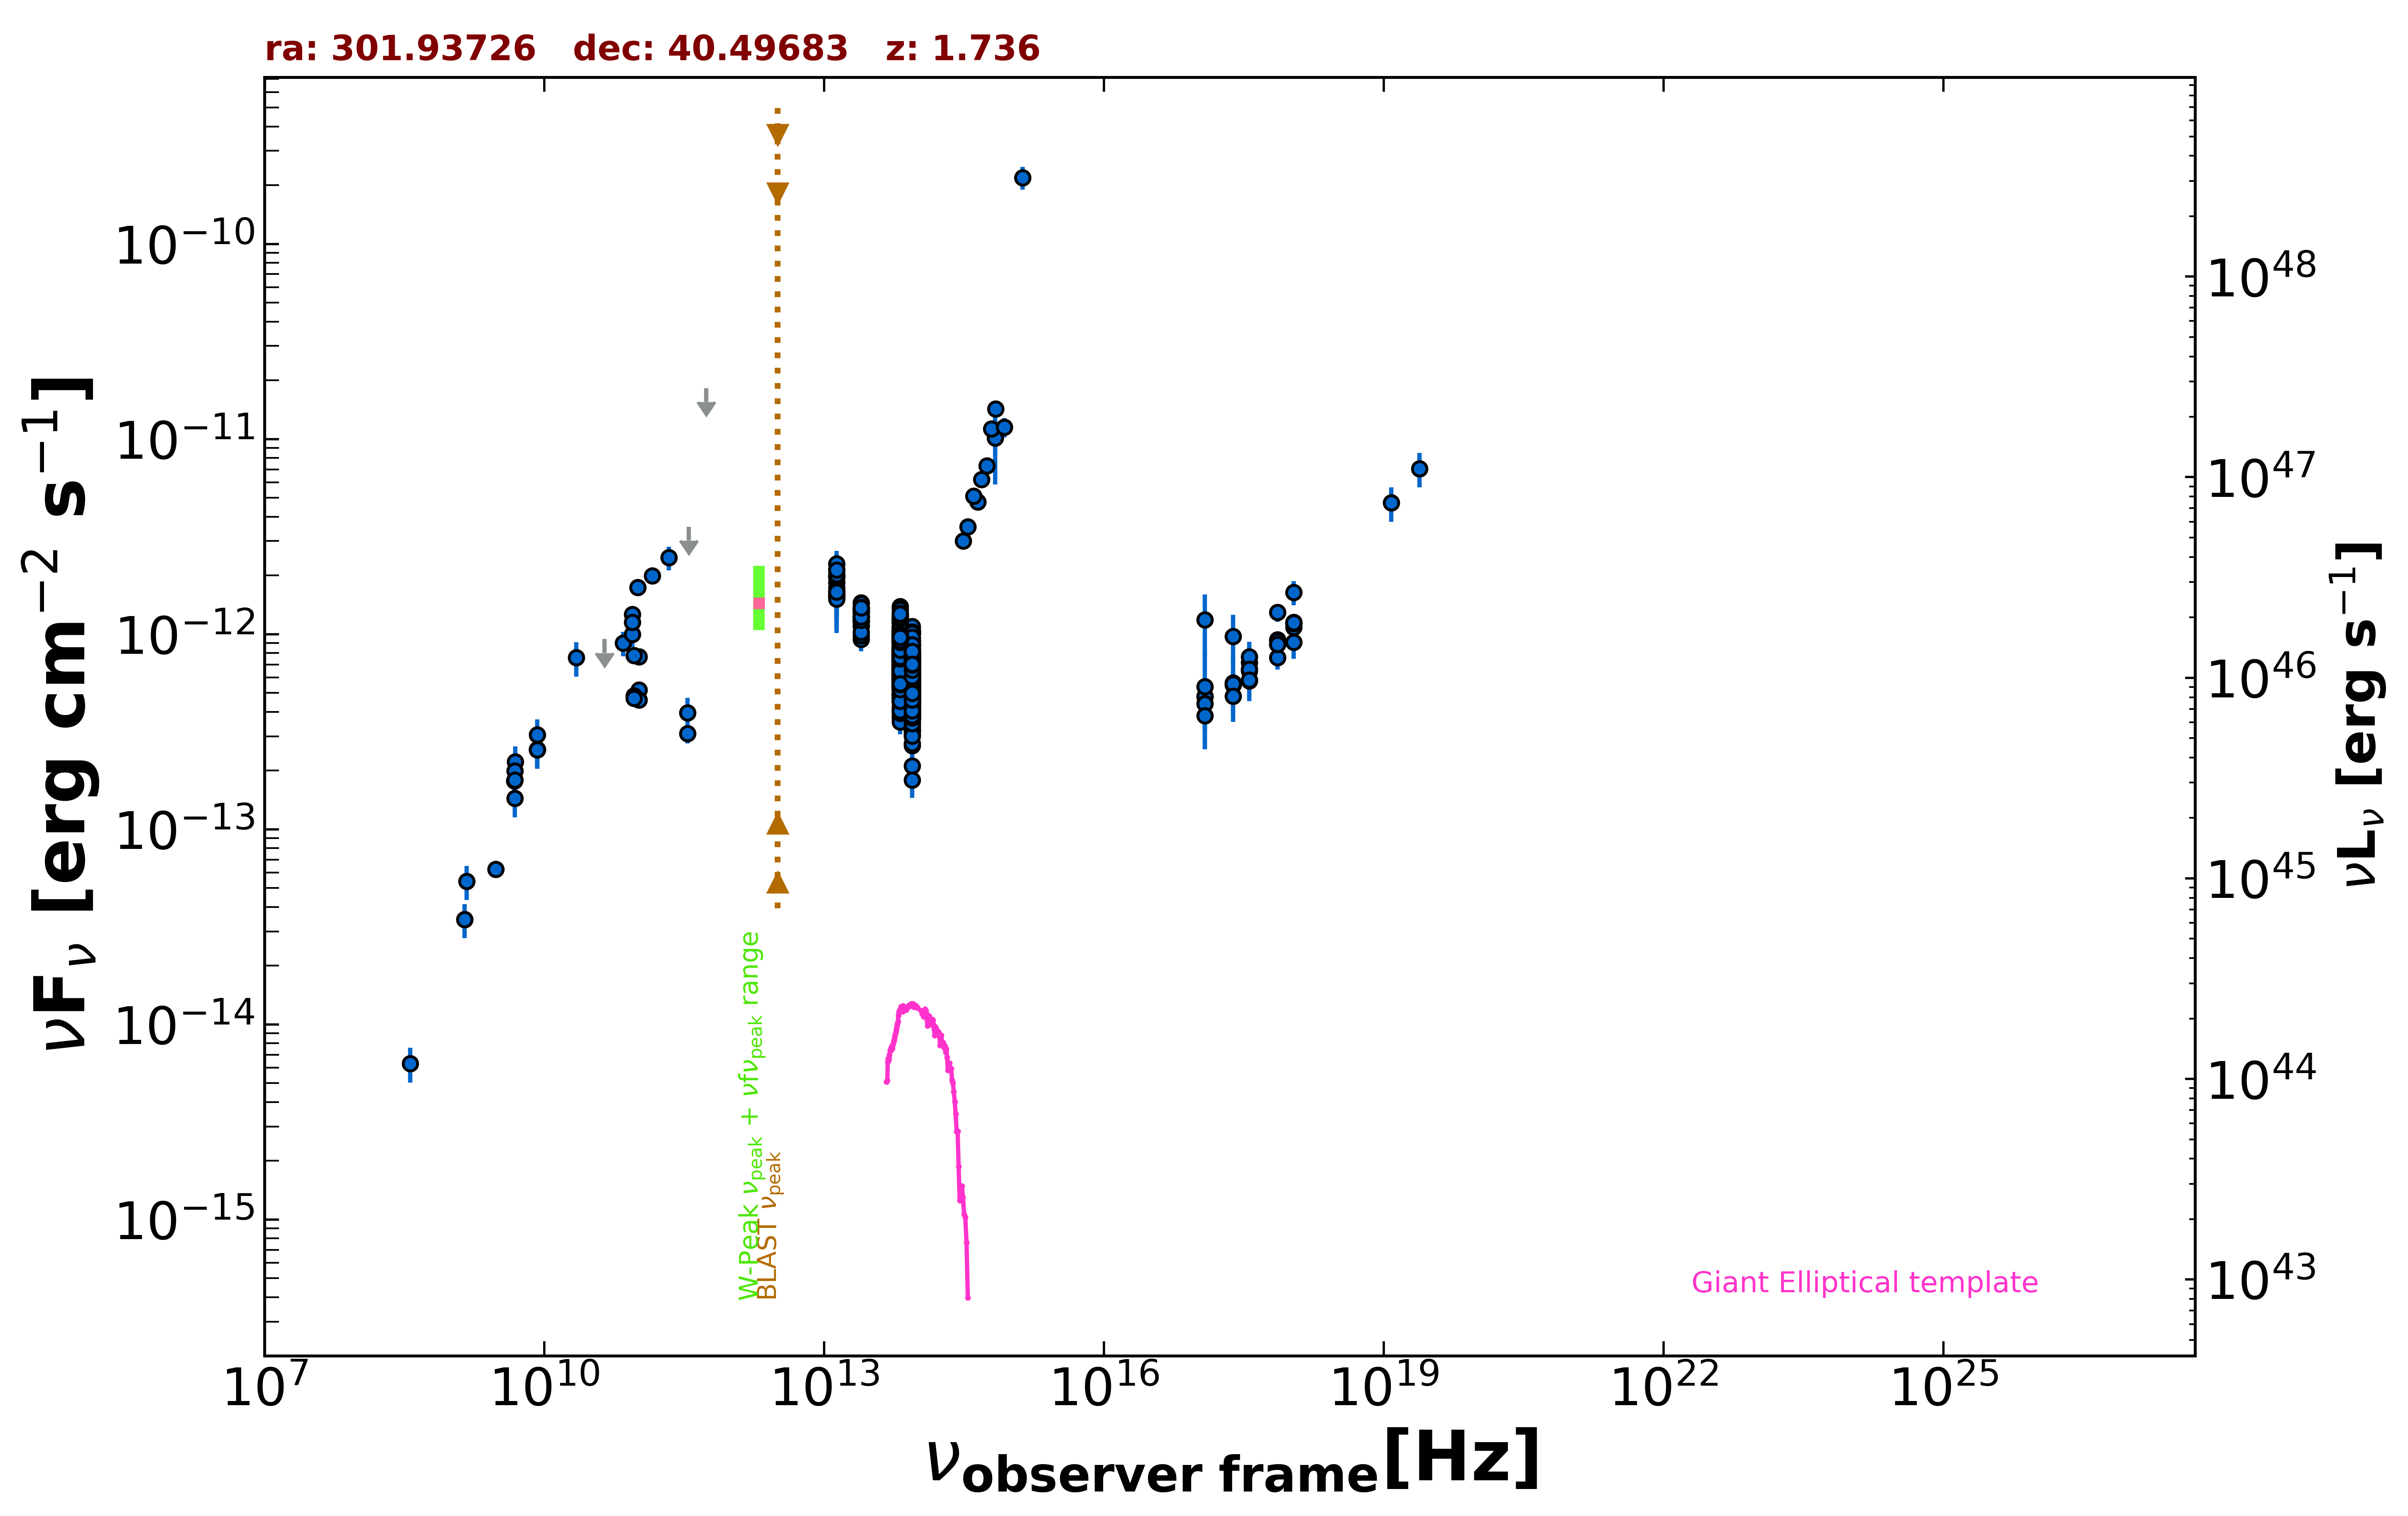

Source data for this figure (header and first rows):
freq., flux, err_flux, MJD_start, MJD_end, flag, catalog, reference
1.400e+09, 3.458e-14, 1.040e-15, 55000, 55000, , NVSS, Condon et al. 1998  AJ  115  1693
3.000e+09, 6.248e-14, 3.500e-16, 55000, 55000, , VLASSQL, Gordon et al. 2021  ApJS  255  30
2.418e+17, 5.637e-13, 6.140e-14, 54077, 54996, , 1OUSX, Giommi et al. in preparation
1.209e+17, 4.798e-13, 8.290e-14, 54077, 54996, , 1OUSX, Giommi et al. in preparation
3.627e+17, 6.476e-13, 4.000e-14, 54077, 54996, , 1OUSX, Giommi et al. in preparation
7.253e+17, 8.859e-13, 3.300e-14, 54077, 54996, , 1OUSX, Giommi et al. in preparation
1.088e+18, 1.086e-12, 5.700e-14, 54077, 54996, , 1OUSX, Giommi et al. in preparation
7.253e+17, 9.361e-13, 3.705e-14, 55000, 55000, , 2SXPS, Evans et al. 2020  ApJS  247  54
1.209e+17, 4.822e-13, 9.715e-14, 55000, 55000, , 2SXPS, Evans et al. 2020  ApJS  247  54
3.627e+17, 7.158e-13, 4.620e-14, 55000, 55000, , 2SXPS, Evans et al. 2020  ApJS  247  54
1.088e+18, 1.133e-12, 6.050e-14, 55000, 55000, , 2SXPS, Evans et al. 2020  ApJS  247  54
4.800e+09, 1.776e-13, 2.170e-14, 55000, 55000, , GB87, Gregory et al. 1992  VizieR  VIII/14/j20…
1.035e+11, 7.658e-13, 1.035e-14, 56656, 56656, , ALMA, Bonato et al. 2019  MNRAS  485  1188
9.146e+10, 7.774e-13, 4.570e-14, 56656, 56656, , ALMA, Bonato et al. 2019  MNRAS  485  1188
1.035e+11, 5.175e-13, 3.105e-14, 57452, 57452, , ALMA, Bonato et al. 2019  MNRAS  485  1188
9.150e+10, 4.849e-13, 2.745e-14, 57452, 57452, , ALMA, Bonato et al. 2019  MNRAS  485  1188
3.435e+11, 3.092e-13, 3.435e-14, 57452, 57452, , ALMA, Bonato et al. 2019  MNRAS  485  1188
3.435e+11, 3.950e-13, 7.695e-14, 57472, 57472, , ALMA, Bonato et al. 2019  MNRAS  485  1188
1.035e+11, 4.606e-13, 4.380e-14, 57472, 57472, , ALMA, Bonato et al. 2019  MNRAS  485  1188
9.150e+10, 4.694e-13, 4.460e-14, 57472, 57472, , ALMA, Bonato et al. 2019  MNRAS  485  1188
4.400e+10, 9.442e-13, 0.000e+00, 55000, 55000, UL, PCNT, The Planck Collaboration 2018  A&A  619 …
7.000e+10, 8.997e-13, 1.285e-13, 55000, 55000, , PCNT, The Planck Collaboration 2018  A&A  619 …
1.000e+11, 1.739e-12, 8.350e-14, 55000, 55000, , PCNT, The Planck Collaboration 2018  A&A  619 …
1.430e+11, 1.992e-12, 1.015e-13, 55000, 55000, , PCNT, The Planck Collaboration 2018  A&A  619 …
2.170e+11, 2.468e-12, 3.445e-13, 55000, 55000, , PCNT, The Planck Collaboration 2018  A&A  619 …
3.530e+11, 3.556e-12, 0.000e+00, 55000, 55000, UL, PCNT, The Planck Collaboration 2018  A&A  619 …
5.450e+11, 1.822e-11, 0.000e+00, 55000, 55000, UL, PCNT, The Planck Collaboration 2018  A&A  619 …
8.817e+13, 6.458e-13, 2.900e-15, 55000, 55000, , UNWISE, Schlafly et al. 2019  ApJS  240  30
6.517e+13, 7.907e-13, 4.100e-15, 55000, 55000, , UNWISE, Schlafly et al. 2019  ApJS  240  30
8.817e+13, 8.505e-13, 2.115e-14, 55000, 55000, , WISE, Wright et al. 2010  AJ  140  1868
6.517e+13, 1.056e-12, 2.450e-14, 55000, 55000, , WISE, Wright et al. 2010  AJ  140  1868
2.498e+13, 1.235e-12, 3.850e-14, 55000, 55000, , WISE, Wright et al. 2010  AJ  140  1868
1.363e+13, 1.658e-12, 1.040e-13, 55000, 55000, , WISE, Wright et al. 2010  AJ  140  1868
8.817e+13, 6.065e-13, 3.525e-14, 56790, 56790, , NEOWISE, Mainzer et al. 2014  ApJ  792  30
6.517e+13, 6.520e-13, 4.505e-14, 56790, 56790, , NEOWISE, Mainzer et al. 2014  ApJ  792  30
8.817e+13, 4.862e-13, 3.945e-14, 57152, 57152, , NEOWISE, Mainzer et al. 2014  ApJ  792  30
6.517e+13, 6.853e-13, 4.485e-14, 57152, 57152, , NEOWISE, Mainzer et al. 2014  ApJ  792  30
8.817e+13, 4.580e-13, 5.115e-14, 57152, 57152, , NEOWISE, Mainzer et al. 2014  ApJ  792  30
6.517e+13, 6.684e-13, 4.310e-14, 57152, 57152, , NEOWISE, Mainzer et al. 2014  ApJ  792  30
8.817e+13, 5.307e-13, 4.160e-14, 57151, 57151, , NEOWISE, Mainzer et al. 2014  ApJ  792  30
6.517e+13, 6.221e-13, 5.390e-14, 57151, 57151, , NEOWISE, Mainzer et al. 2014  ApJ  792  30
8.817e+13, 5.134e-13, 3.265e-14, 57152, 57152, , NEOWISE, Mainzer et al. 2014  ApJ  792  30
6.517e+13, 5.373e-13, 4.165e-14, 57152, 57152, , NEOWISE, Mainzer et al. 2014  ApJ  792  30
8.817e+13, 4.907e-13, 3.305e-14, 57151, 57151, , NEOWISE, Mainzer et al. 2014  ApJ  792  30
6.517e+13, 6.690e-13, 4.315e-14, 57151, 57151, , NEOWISE, Mainzer et al. 2014  ApJ  792  30
8.817e+13, 5.750e-13, 3.655e-14, 57153, 57153, , NEOWISE, Mainzer et al. 2014  ApJ  792  30
6.517e+13, 5.565e-13, 4.415e-14, 57153, 57153, , NEOWISE, Mainzer et al. 2014  ApJ  792  30
8.817e+13, 5.873e-13, 3.300e-14, 57154, 57154, , NEOWISE, Mainzer et al. 2014  ApJ  792  30
6.517e+13, 6.366e-13, 4.870e-14, 57154, 57154, , NEOWISE, Mainzer et al. 2014  ApJ  792  30
8.817e+13, 5.078e-13, 3.930e-14, 57153, 57153, , NEOWISE, Mainzer et al. 2014  ApJ  792  30
6.517e+13, 6.771e-13, 4.810e-14, 57153, 57153, , NEOWISE, Mainzer et al. 2014  ApJ  792  30
8.817e+13, 4.752e-13, 3.285e-14, 57152, 57152, , NEOWISE, Mainzer et al. 2014  ApJ  792  30
6.517e+13, 7.084e-13, 4.960e-14, 57152, 57152, , NEOWISE, Mainzer et al. 2014  ApJ  792  30
8.817e+13, 4.521e-13, 3.500e-14, 57152, 57152, , NEOWISE, Mainzer et al. 2014  ApJ  792  30
6.517e+13, 6.884e-13, 5.080e-14, 57152, 57152, , NEOWISE, Mainzer et al. 2014  ApJ  792  30
8.817e+13, 5.949e-13, 3.565e-14, 57152, 57152, , NEOWISE, Mainzer et al. 2014  ApJ  792  30
6.517e+13, 5.752e-13, 4.240e-14, 57152, 57152, , NEOWISE, Mainzer et al. 2014  ApJ  792  30
8.817e+13, 5.552e-13, 3.790e-14, 57152, 57152, , NEOWISE, Mainzer et al. 2014  ApJ  792  30
6.517e+13, 6.660e-13, 5.100e-14, 57152, 57152, , NEOWISE, Mainzer et al. 2014  ApJ  792  30
8.817e+13, 5.031e-13, 3.710e-14, 57152, 57152, , NEOWISE, Mainzer et al. 2014  ApJ  792  30
... 953 more rows
